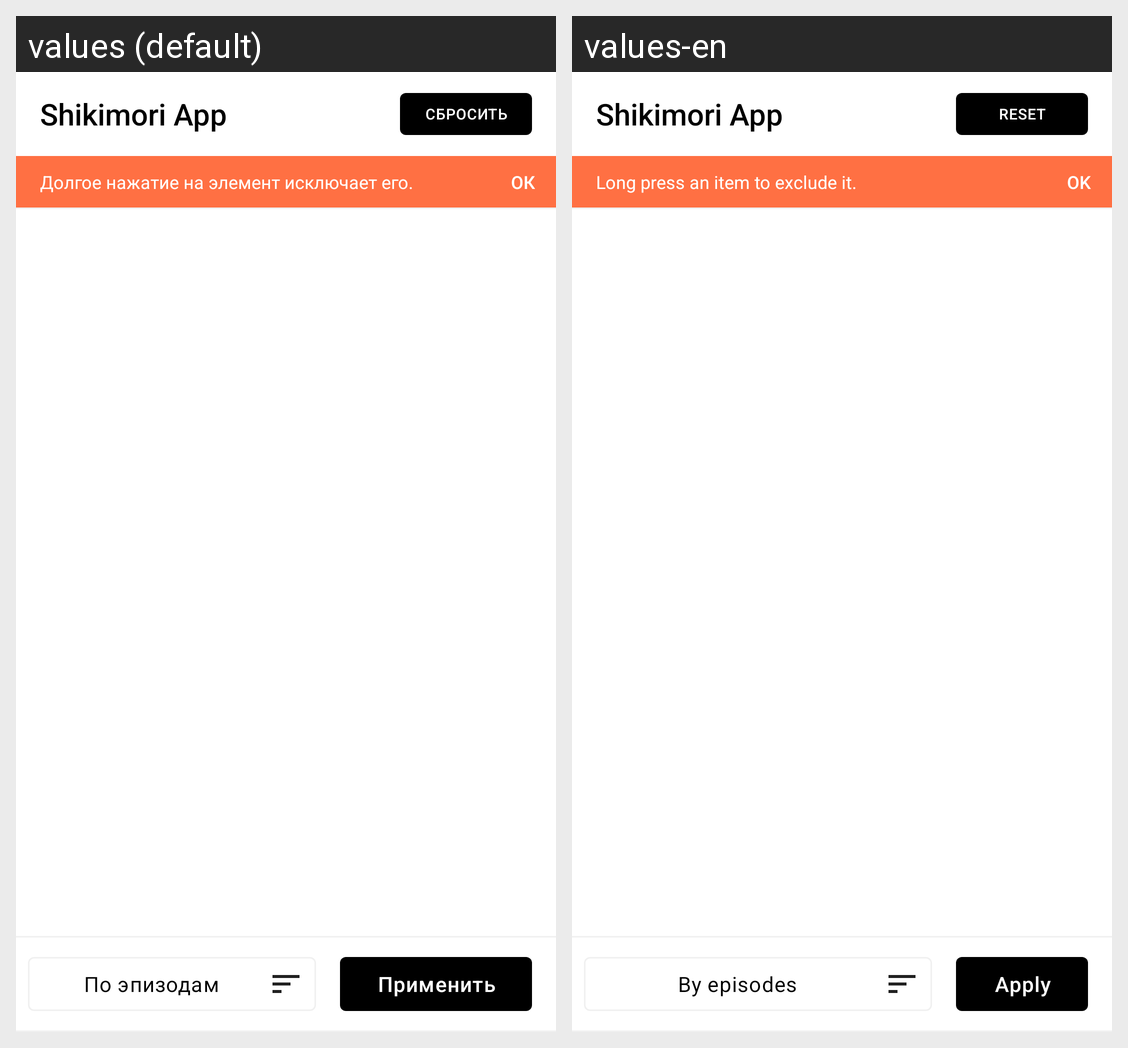

This grid shows one Android layout under two languages. Give, for every string resource on the screen, its name, the default text and each shown locale's text.
Android screen res/layout/fragment_filter.xml rendered under 2 locales, left to right: values (default), values-en. Device: Nexus 5 (rendered at 1080×1920; each locale shown at half size, 540×960, under a caption strip naming it); theme ShikimoriAppTheme.Default.
Strings drawn on this screen, with the default value and each locale's value (text and hints the layout hard-codes, and strings that could not be matched under every locale, appear in the picture but are not listed):

app_name
  values: Shikimori App
  values-en: Shikimori App

filter_drop
  values: Сбросить
  values-en: Reset

filters_hint
  values: Долгое нажатие на элемент исключает его.
  values-en: Long press an item to exclude it.

common_ok
  values: ок
  values-en: OK

sort_episodes
  values: По эпизодам
  values-en: By episodes

common_apply
  values: Применить
  values-en: Apply
